6-way image classification set "traffic_sign_dataset_g2_2" from GitHub (Sr3nzZ/my_rUBot_mecanum); label vocabulary: forbidden, give way, left, nothing, right, stop.

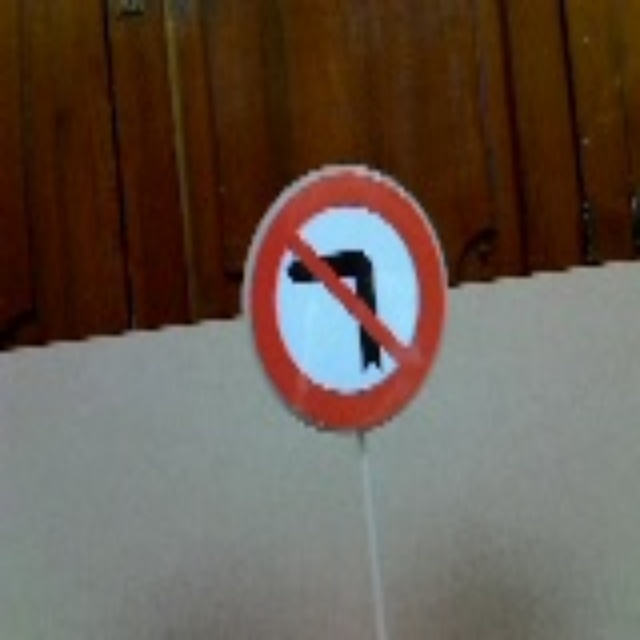
Label: right

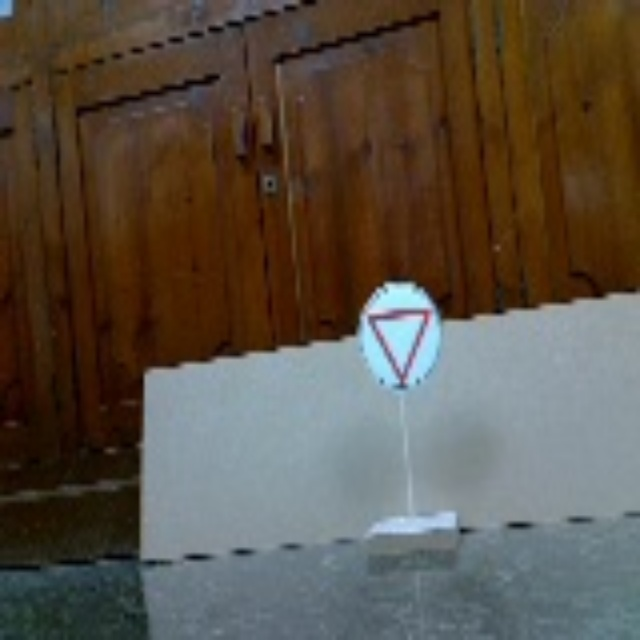
Label: give way

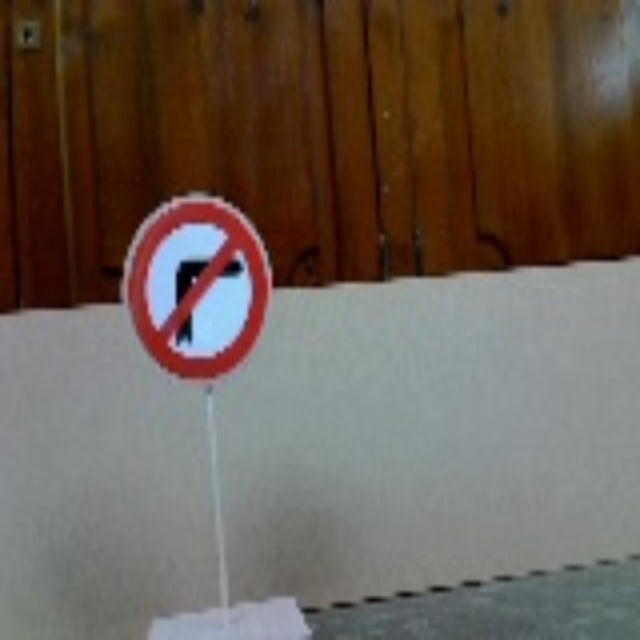
Label: left

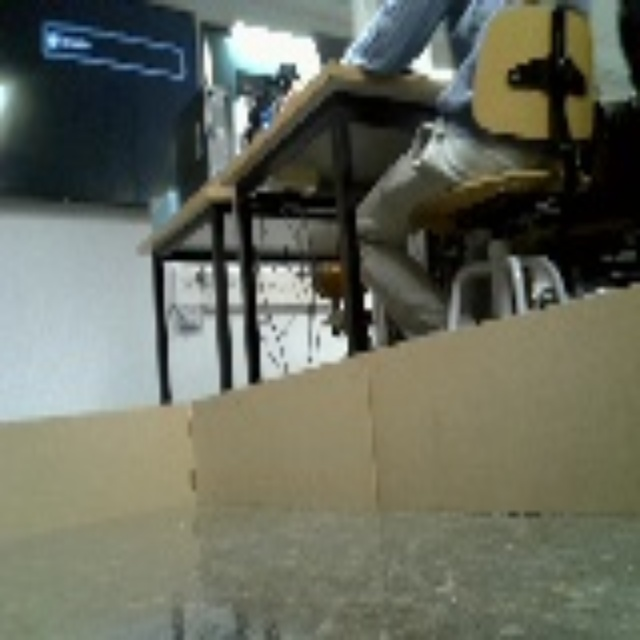
Label: nothing

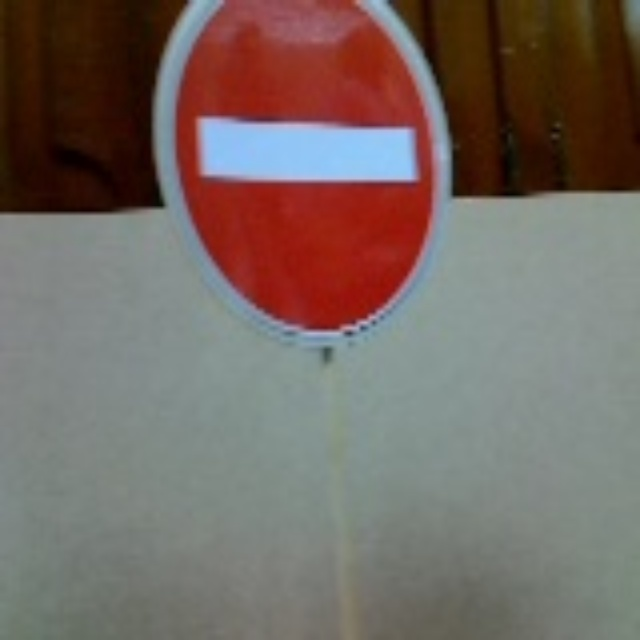
Label: forbidden

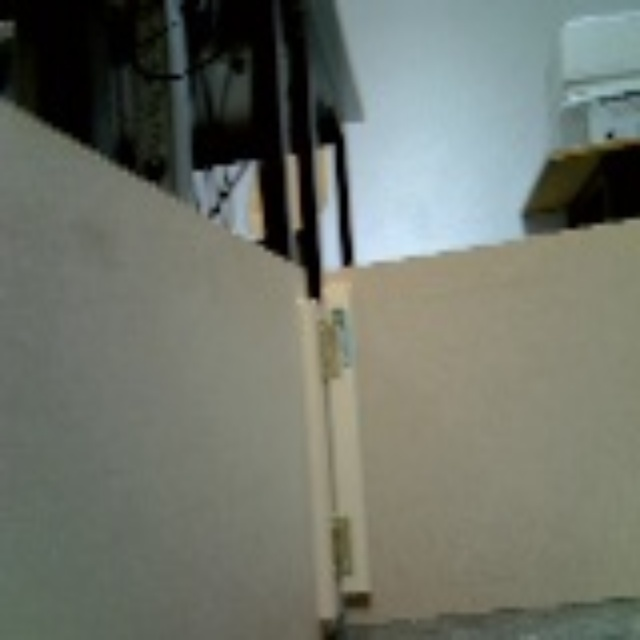
Label: nothing
